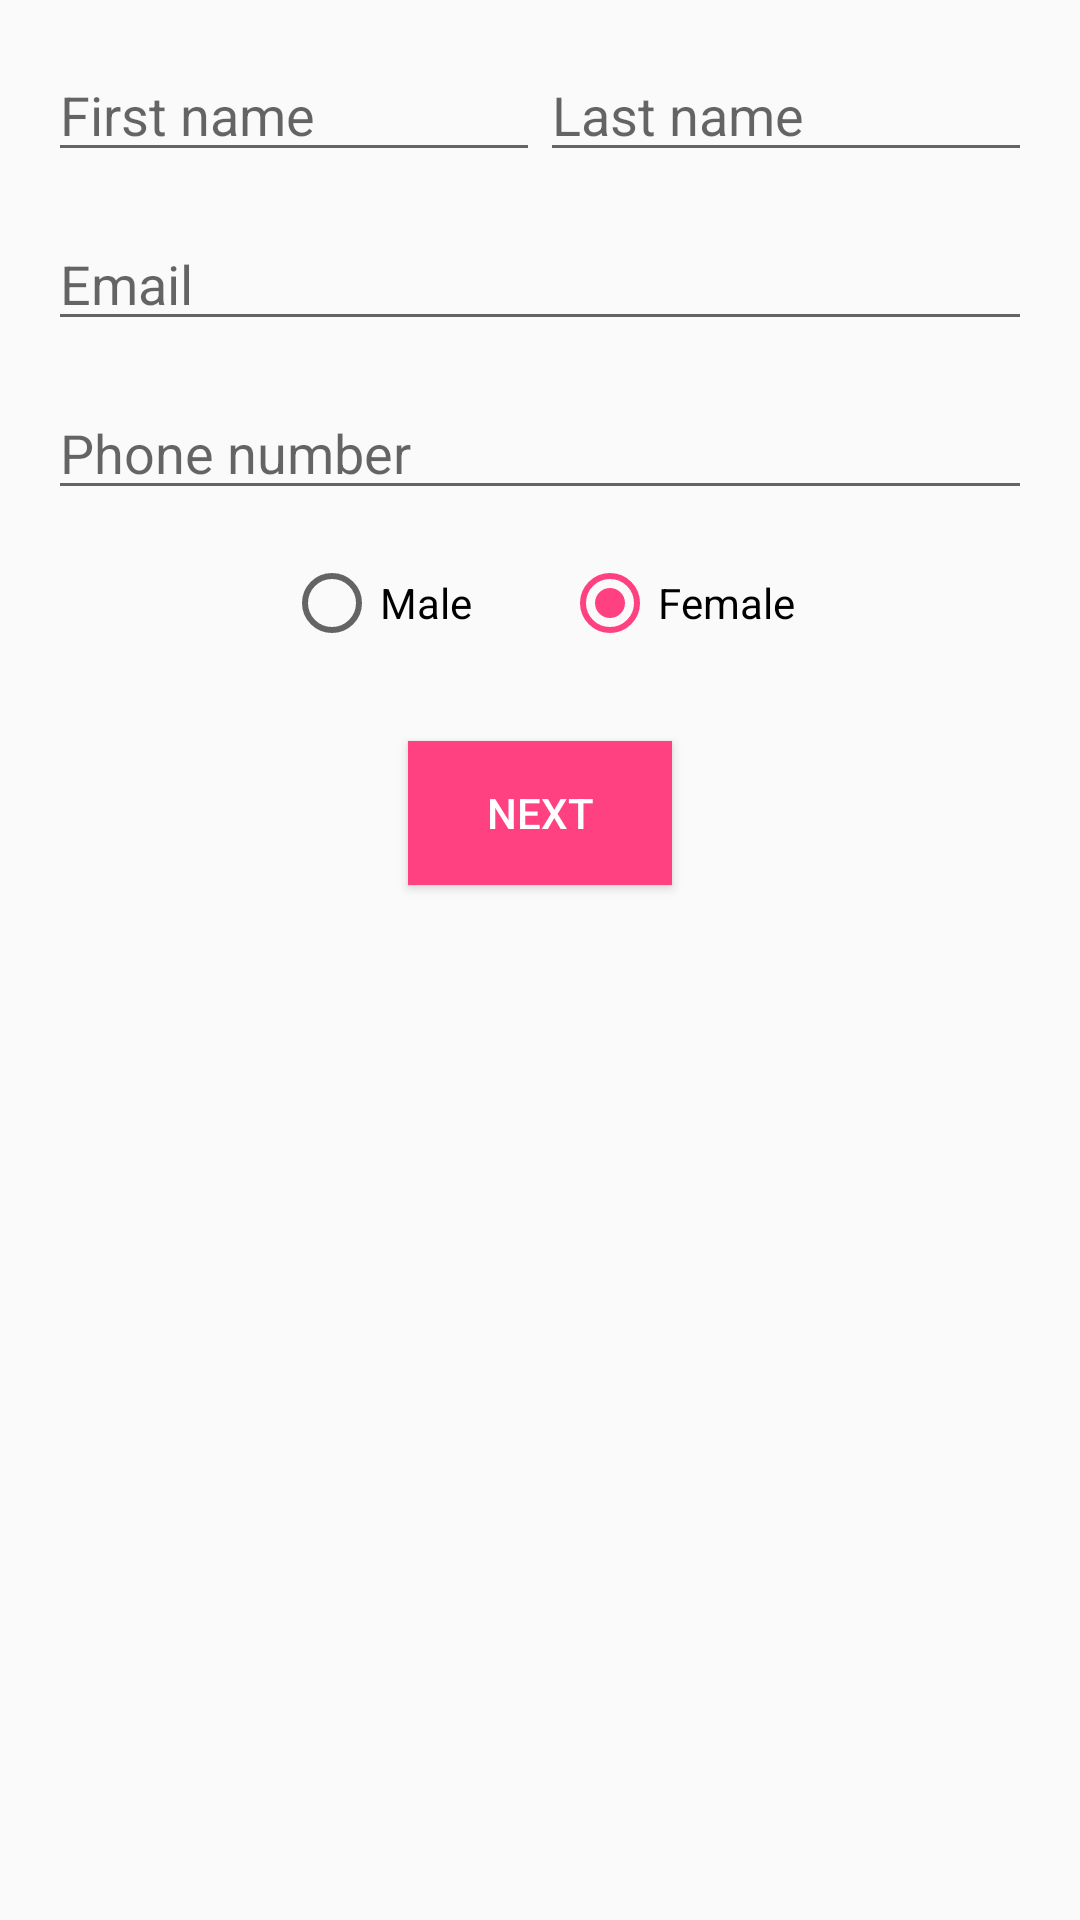

Produce the Android XML layout that renders to this screen, including the resource entries it uses.
<!-- AndroidManifest.xml: application theme AppTheme -->
<!-- res/layout/activity_sign_up_step1.xml -->
<?xml version="1.0" encoding="utf-8"?>
<LinearLayout xmlns:android="http://schemas.android.com/apk/res/android"
    xmlns:tools="http://schemas.android.com/tools"
    android:id="@+id/activity_sign_up_step1"
    android:layout_width="match_parent"
    android:layout_height="match_parent"
    android:orientation="vertical"
    android:paddingBottom="@dimen/activity_vertical_margin"
    android:paddingLeft="@dimen/activity_horizontal_margin"
    android:paddingRight="@dimen/activity_horizontal_margin"
    android:paddingTop="@dimen/activity_vertical_margin"
    tools:context="thuyhien.layoutanduicontrol.SignUpStep1Activity">

    <LinearLayout
        android:layout_width="match_parent"
        android:layout_height="wrap_content"
        android:orientation="horizontal">

        <EditText
            android:id="@+id/edit_first_name"
            android:layout_width="0dp"
            android:layout_height="match_parent"
            android:layout_weight="1"
            android:hint="@string/hint_first_name" />

        <EditText
            android:id="@+id/edit_last_name"
            android:layout_width="0dp"
            android:layout_height="match_parent"
            android:layout_weight="1"
            android:hint="@string/hint_last_name" />
    </LinearLayout>

    <EditText
        android:id="@+id/edit_email"
        android:layout_width="match_parent"
        android:layout_height="wrap_content"
        android:layout_marginTop="@dimen/spacing_vertical"
        android:hint="@string/hint_email"
        android:inputType="textEmailAddress" />

    <EditText
        android:id="@+id/edit_phone"
        android:layout_width="match_parent"
        android:layout_height="wrap_content"
        android:layout_marginTop="@dimen/spacing_vertical"
        android:hint="@string/hint_phone_number"
        android:inputType="phone" />

    <RadioGroup
        android:id="@+id/radio_group_gender"
        android:layout_width="match_parent"
        android:layout_height="wrap_content"
        android:layout_marginTop="@dimen/spacing_vertical"
        android:checkedButton="@+id/rb_option_female"
        android:gravity="center"
        android:orientation="horizontal">

        <android.support.v7.widget.AppCompatRadioButton
            android:id="@+id/rb_option_male"
            android:layout_width="wrap_content"
            android:layout_height="wrap_content"
            android:layout_marginRight="@dimen/spacing_right_radio_btn"
            android:text="@string/title_rb_male" />

        <android.support.v7.widget.AppCompatRadioButton
            android:id="@+id/rb_option_female"
            android:layout_width="wrap_content"
            android:layout_height="match_parent"
            android:text="@string/title_rb_female" />
    </RadioGroup>

    <Button
        android:id="@+id/button_next"
        style="@style/CommonButtonTheme"
        android:layout_marginTop="@dimen/margin_top_btn_next"
        android:text="@string/action_next" />
</LinearLayout>
<!-- resources referenced by this layout -->
<resources>
  <dimen name="activity_horizontal_margin">16dp</dimen>
  <dimen name="activity_vertical_margin">16dp</dimen>
  <dimen name="margin_top_btn_next">30dp</dimen>
  <dimen name="spacing_right_radio_btn">30dp</dimen>
  <dimen name="spacing_vertical">15dp</dimen>
  <string name="action_next">Next</string>
  <string name="hint_email">Email</string>
  <string name="hint_first_name">First name</string>
  <string name="hint_last_name">Last name</string>
  <string name="hint_phone_number">Phone number</string>
  <string name="title_rb_female">Female</string>
  <string name="title_rb_male">Male</string>
  <style name="CommonButtonTheme">
          <item name="android:layout_width">wrap_content</item>
          <item name="android:layout_height">wrap_content</item>
          <item name="android:background">@color/common_button_bg</item>
          <item name="android:textColor">@color/common_button_text_color</item>
          <item name="android:layout_gravity">center</item>
          <item name="android:layout_marginTop">@dimen/spacing_vertical</item>
      </style>
  <style name="AppTheme" parent="Theme.AppCompat.Light.DarkActionBar">
          
          <item name="colorPrimary">@color/colorPrimary</item>
          <item name="colorPrimaryDark">@color/colorPrimaryDark</item>
          <item name="colorAccent">@color/colorAccent</item>
      </style>
  <color name="common_button_bg">#FF4081</color>
  <color name="common_button_text_color">#FFFFFF</color>
  <color name="colorPrimary">#3F51B5</color>
  <color name="colorPrimaryDark">#303F9F</color>
  <color name="colorAccent">#FF4081</color>
</resources>
